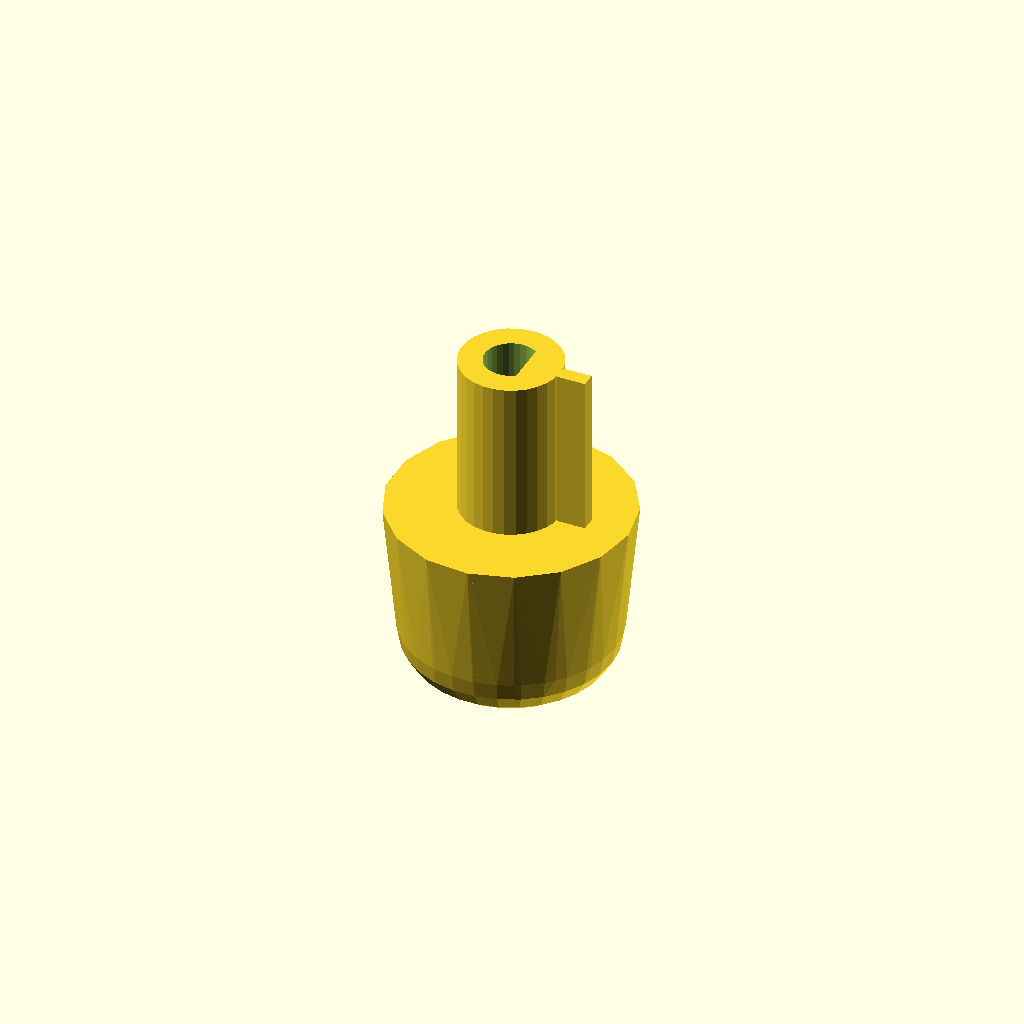
Cell 1 — every parameter at its default value.
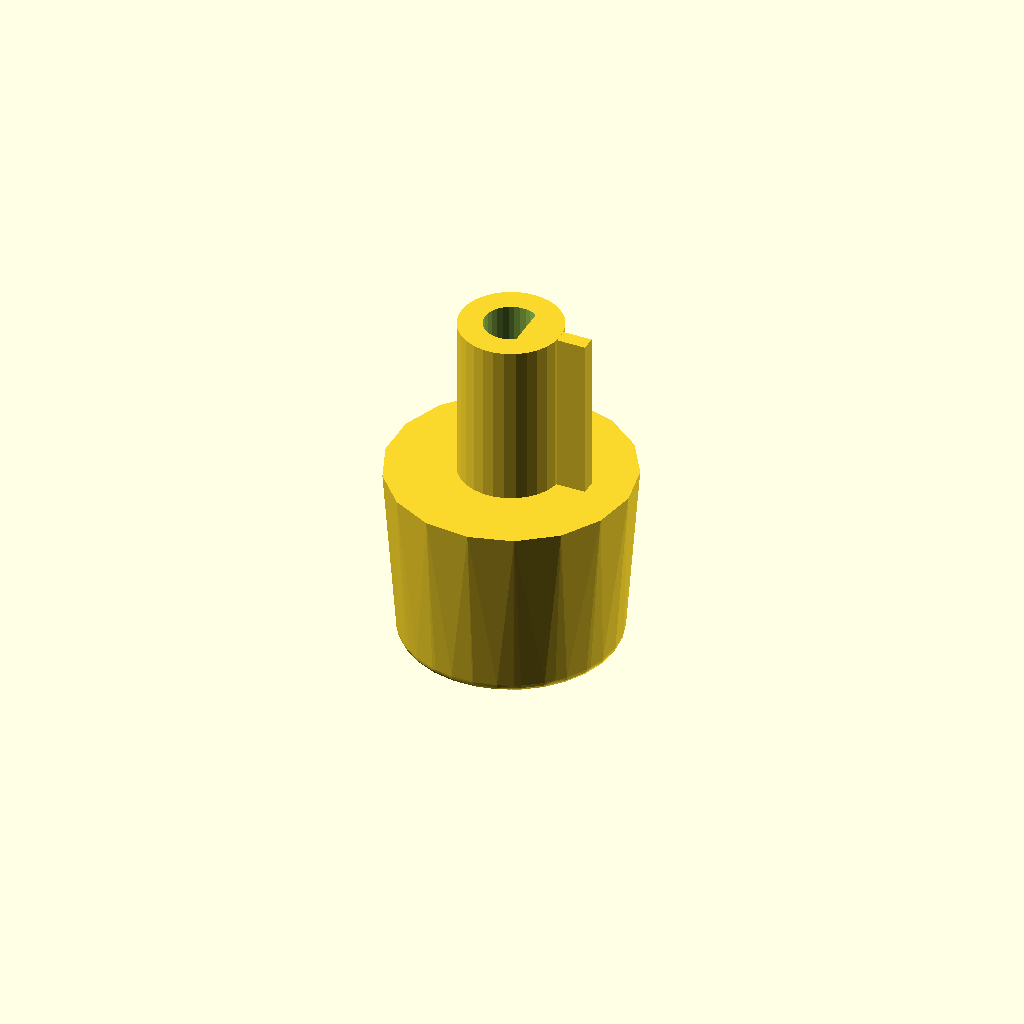
Cell 2: the same model with fillet_r = 1.
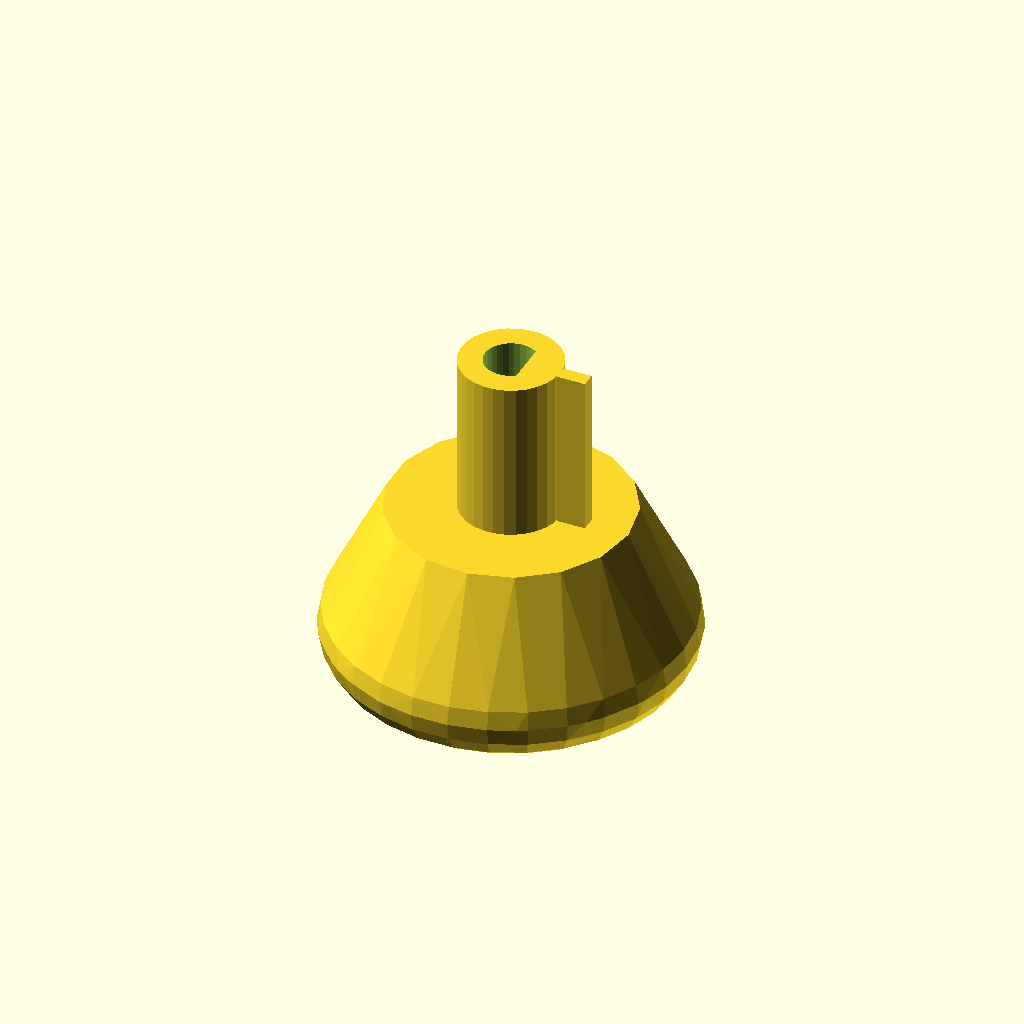
Cell 3: the same model with min_r = 20.
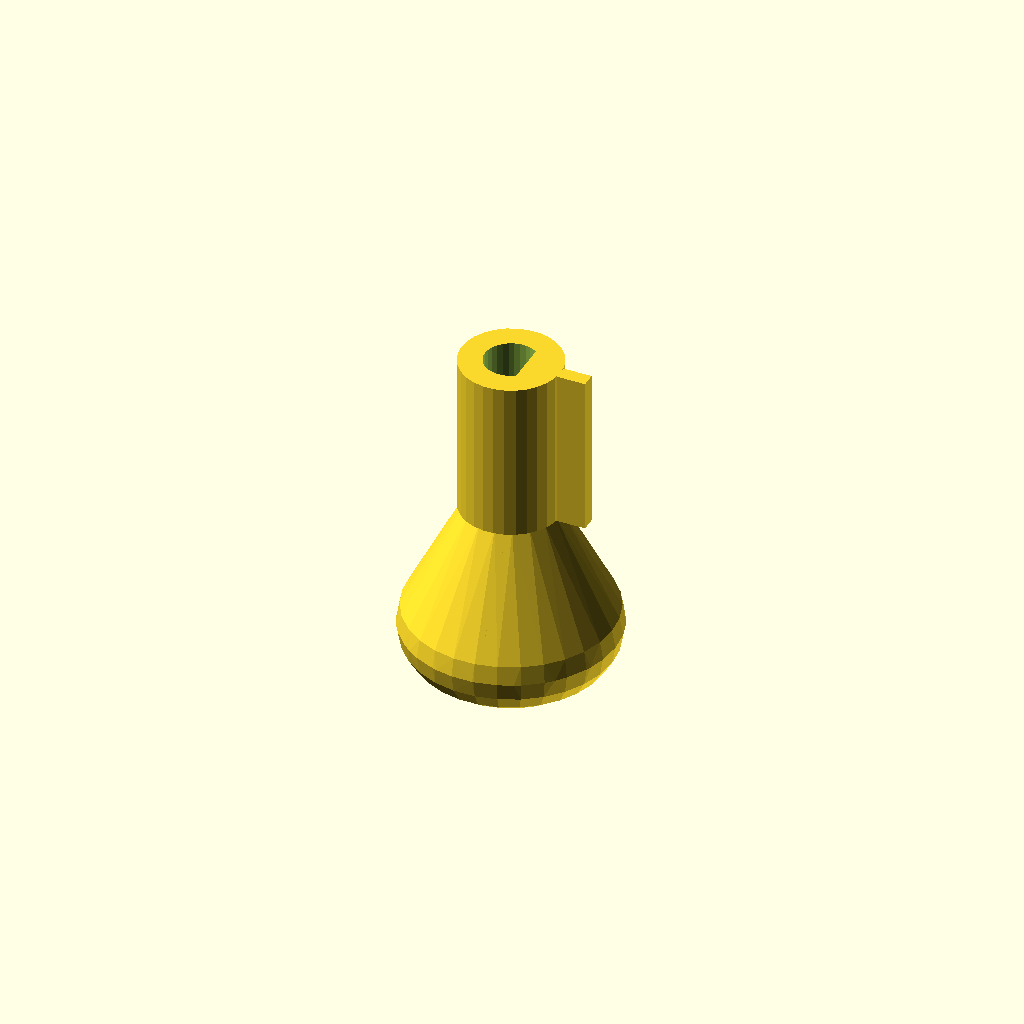
Cell 4: max_r = 5 (everything else at default).
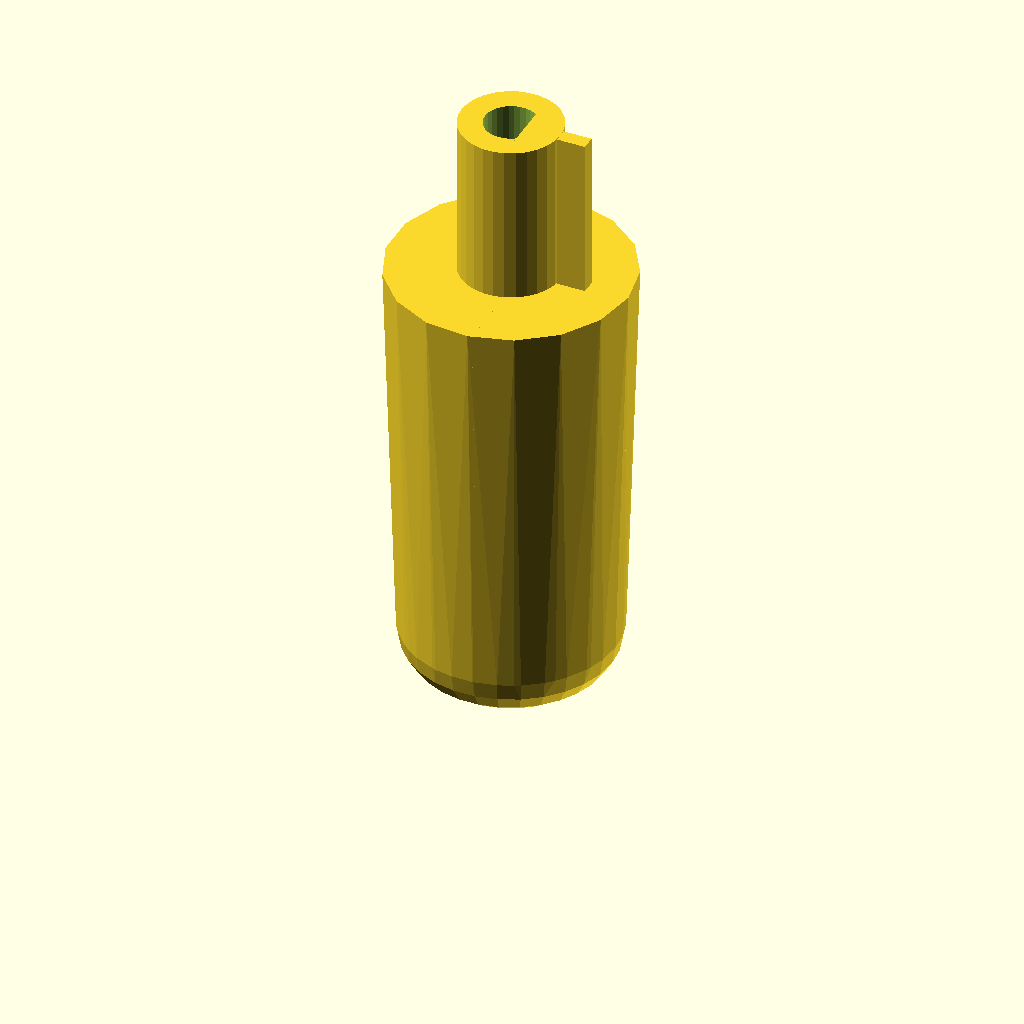
Cell 5: base_h = 50 (everything else at default).
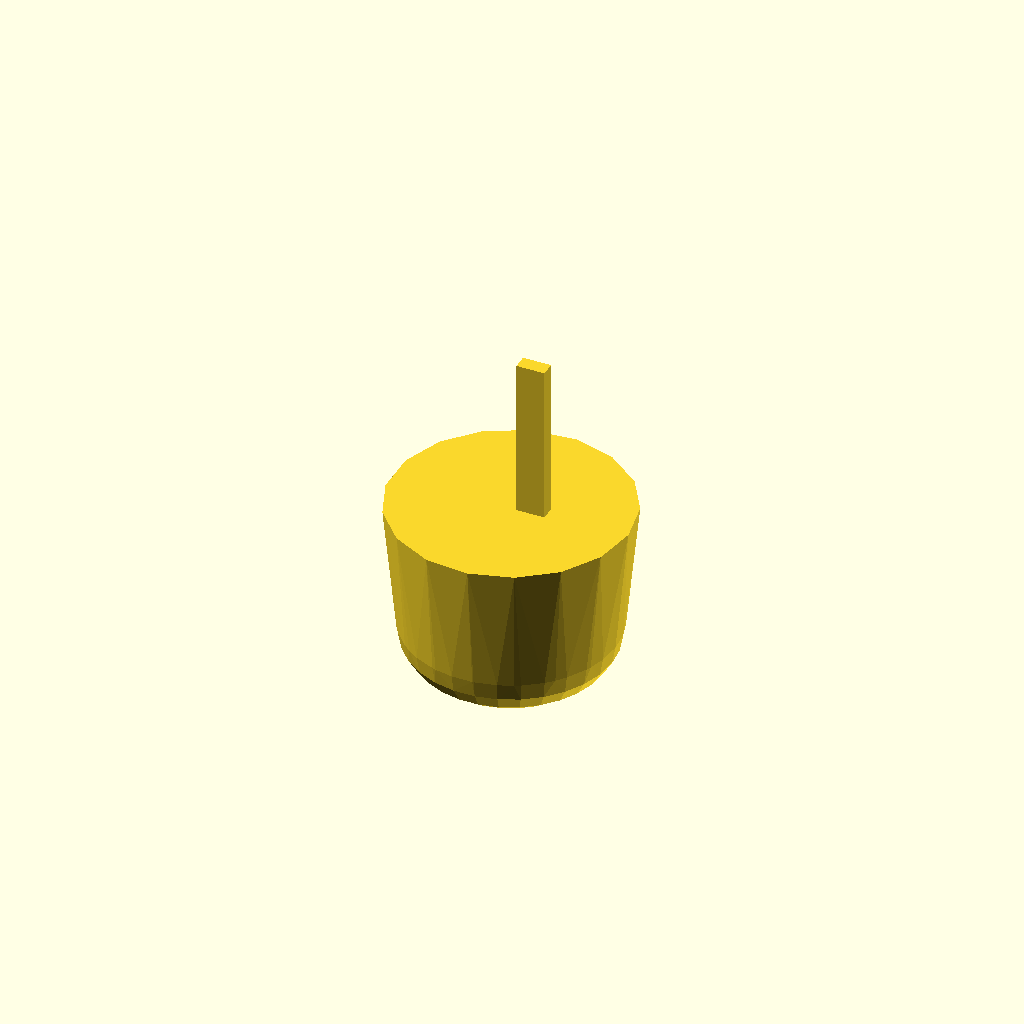
Cell 6: the same model with shaft_r = 1.
All cells are drawn from one camera (rotation 55°, 0°, 25°, orthographic, colour scheme Cornfield), so only the parameter changes between them.
OpenSCAD source file inputs/thingiverse/files/thing-45877/Customizable-General-Purpose-Knob/knob.scad:
//****************************************************
//****************************************************
//General purpose keyed knob.
//by Marc Sulfridge
//****************************************************
//****************************************************

//****************************************************
//Start of user defined parameters.
//****************************************************

//Radius of the rounded fillet at the base of the knob.
fillet_r = 5.588; // [1:10]
//Narrow (bottom) radius of the knob.
min_r = 11.862; // [5:20]
//Wide (top) radius of the knob.
max_r = 13.335; // [5:20]
//Total height of the knob base.
base_h = 20.188; // [5:50]
//Calculated height of the non-fillet portion of the base.
cyl_h = base_h - fillet_r;
//Number of facets for base circle.
base_res = 17; // [10,11,12,13,14,15,16,17,18,19,20]
//Outer shaft radius.
shaft_r = 5.607; // [1:10]
// Shaft height.
shaft_h = 18.1; // [5:50]
//Inner shaft radius.
shaft_in_r = 2.9335; // [0.5:8]
//Width from shaft flat to edge of shaft inner radius.
shaft_in_min_wid = 4.6355; // [0.5:16]
//Number of facets for shaft circle.
shaft_res = 30; // [20,22,24,26,28,30,32,34,36,38,40]
//Thickness of shaft key.
key_th = 1.625; // [0.25:4]
//Width of shaft key from shaft outer radius to end of key.
key_wid = 3.183; // [1:20]
//Number that is large compared to dimensions of the knob.
BIG = 40; // [30,40,50,60,70,80,90,100]
//Fudge factor to ensure overlaps.
dt = 0.01; // [0.001,0.01,0.1]
//****************************************************

// preview[view:north west, tilt:top diagonal]

union(){
	hull(){
		rotate_extrude(convexity = 10){
			translate([min_r-fillet_r, 0])
			circle(r = fillet_r,$fn=base_res);
		}
	cylinder(r1=min_r,r2=max_r,h=cyl_h,center=false,$fn=base_res);
	}

	translate([0,0,cyl_h-dt])
	difference(){
		cylinder(r=shaft_r,h=shaft_h,center=false,$fn=shaft_res);

		difference(){
			cylinder(r=shaft_in_r,h=shaft_h+2*dt,center=false,$fn=shaft_res);

			translate([shaft_in_min_wid-shaft_in_r,-BIG/2,-BIG/2])
			cube([BIG,BIG,BIG],center=false);
		}
	}

	translate([shaft_r-dt,-key_th/2,cyl_h-dt])
	cube([key_wid,key_th,shaft_h+2*dt],center=false);
}
Parameter table extracted from the source (name, type, default, range or options):
fillet_r: number, default 5.588, range 1 to 10
min_r: number, default 11.862, range 5 to 20
max_r: number, default 13.335, range 5 to 20
base_h: number, default 20.188, range 5 to 50
base_res: number, default 17, options 10, 11, 12, 13, 14, 15, 16, 17, 18, 19, 20
shaft_r: number, default 5.607, range 1 to 10
shaft_h: number, default 18.1, range 5 to 50
shaft_in_r: number, default 2.9335, range 0.5 to 8
shaft_in_min_wid: number, default 4.6355, range 0.5 to 16
shaft_res: number, default 30, options 20, 22, 24, 26, 28, 30, 32, 34, 36, 38, 40
key_th: number, default 1.625, range 0.25 to 4
key_wid: number, default 3.183, range 1 to 20
BIG: number, default 40, options 30, 40, 50, 60, 70, 80, 90, 100
dt: number, default 0.01, options 0.001, 0.01, 0.1
